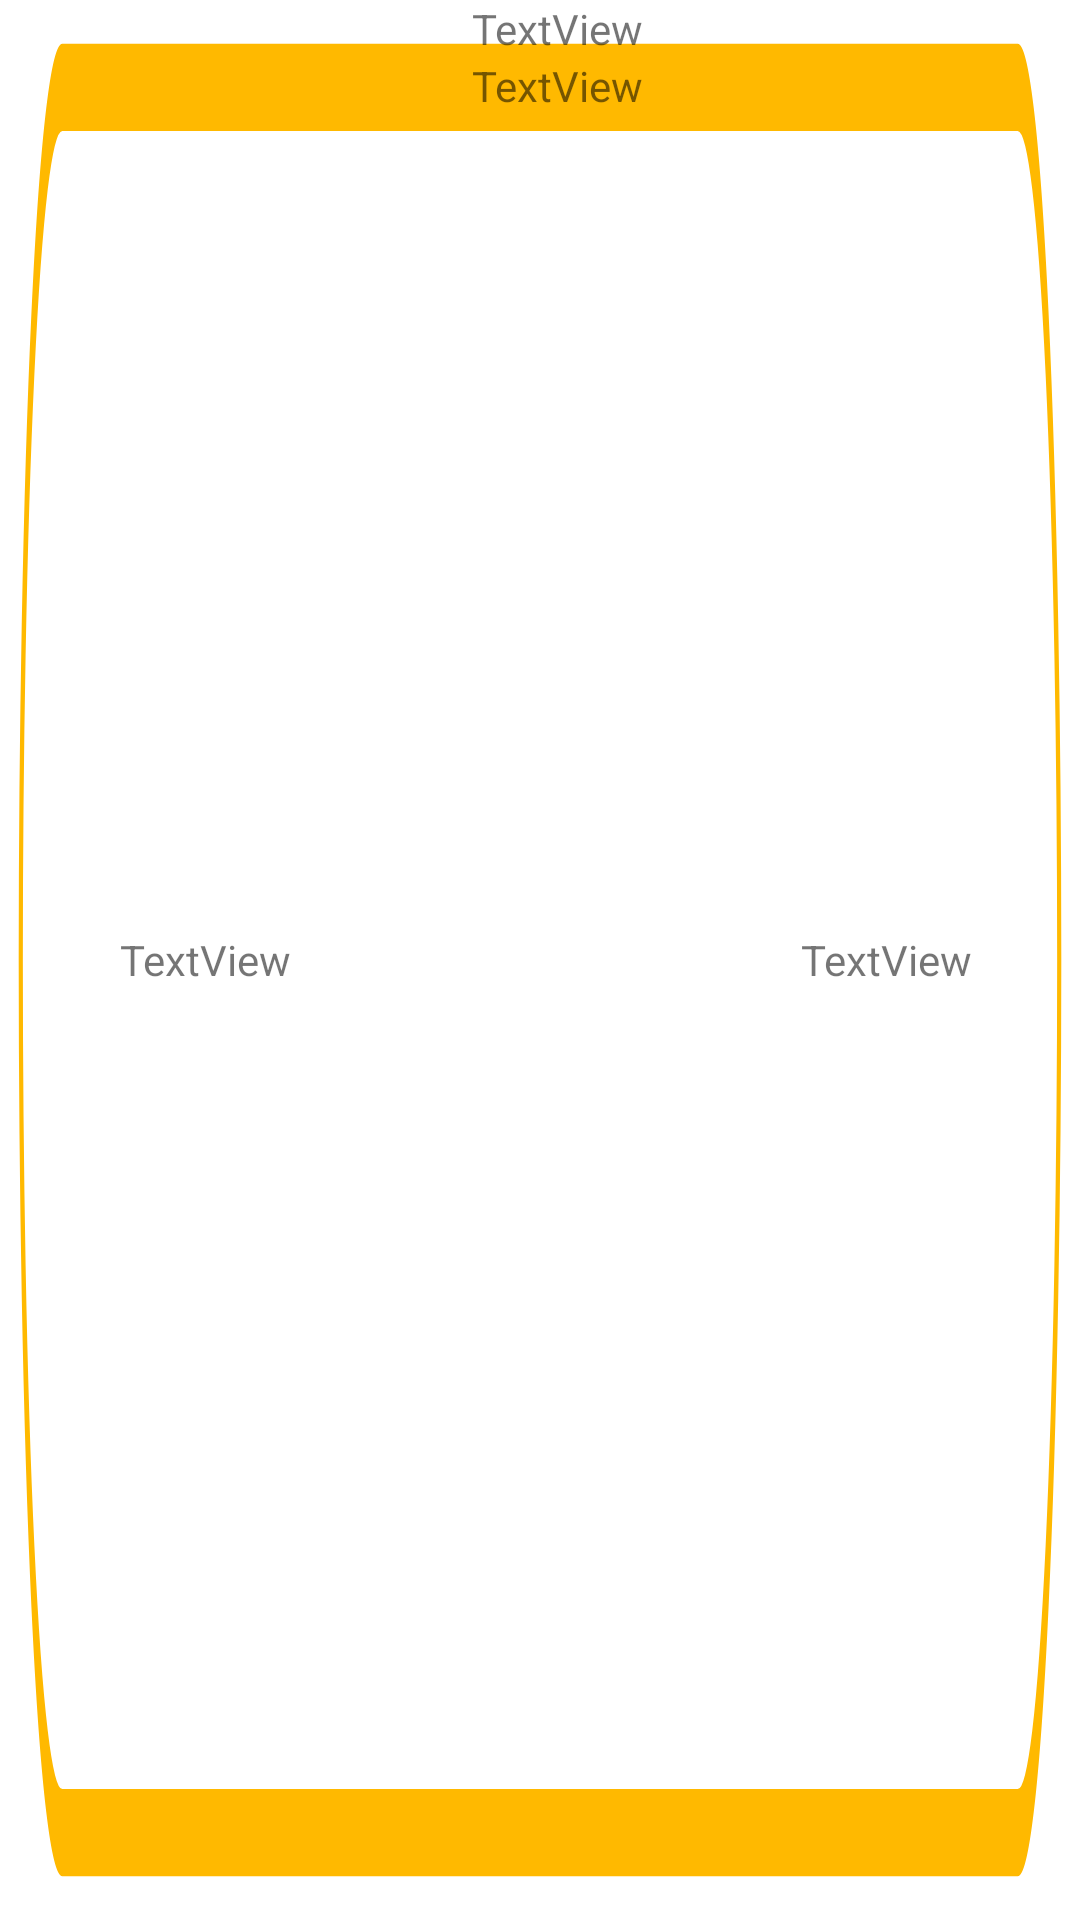

Layout XML and referenced resources for this Android screen:
<!-- AndroidManifest.xml: application theme Theme.HomeBank -->
<!-- res/layout/profit_card.xml -->
<?xml version="1.0" encoding="utf-8"?>
<androidx.cardview.widget.CardView
    xmlns:android="http://schemas.android.com/apk/res/android"
    xmlns:app="http://schemas.android.com/apk/res-auto"
    xmlns:card_view="http://schemas.android.com/apk/res-auto"
    xmlns:tools="http://schemas.android.com/tools"
    android:layout_width="match_parent"
    android:layout_height="wrap_content"
    android:layout_margin="10dp"
    app:cardBackgroundColor="@android:color/transparent"
    android:textAlignment="center"
    app:cardElevation="0dp">

    <LinearLayout
        android:id="@+id/profit_card_border"
        android:layout_width="match_parent"
        android:layout_height="match_parent"
        android:background="@drawable/ic_fill_100"
        android:orientation="horizontal">

        <LinearLayout
            android:layout_width="wrap_content"
            android:layout_height="match_parent"
            android:layout_weight="1"
            android:gravity="center_horizontal|center_vertical"
            android:orientation="vertical">

            <TextView
                android:id="@+id/profit_card_amount"
                android:layout_width="wrap_content"
                android:layout_height="wrap_content"
                android:layout_gravity="center_vertical|end"
                android:layout_margin="5dp"
                android:text="TextView"
                app:layout_constraintStart_toStartOf="parent"
                app:layout_constraintTop_toTopOf="parent"
                app:layout_constraintVertical_chainStyle="packed" />

        </LinearLayout>

        <LinearLayout
            android:layout_width="wrap_content"
            android:layout_height="wrap_content"
            android:layout_weight="3"
            android:gravity="center"
            android:orientation="vertical">

            <TextView
                android:id="@+id/profit_card_name"
                android:layout_width="wrap_content"
                android:layout_height="wrap_content"
                android:layout_marginStart="2dp"
                android:text="TextView"
                app:layout_constraintBottom_toTopOf="@+id/count"
                app:layout_constraintStart_toEndOf="@+id/profit_card_amount" />

            <TextView
                android:id="@+id/profit_card_date"
                android:layout_width="wrap_content"
                android:layout_height="wrap_content"
                android:layout_marginStart="2dp"
                android:text="TextView"
                app:layout_constraintStart_toStartOf="@+id/profit_card_name"
                app:layout_constraintTop_toBottomOf="@+id/profit_card_name" />
        </LinearLayout>

        <TextView
            android:id="@+id/profit_card_status"
            android:layout_width="wrap_content"
            android:layout_height="match_parent"
            android:layout_margin="1dp"
            android:layout_weight="1"
            android:gravity="start|center_horizontal|center_vertical"
            android:text="TextView"
            app:layout_constraintBottom_toBottomOf="@+id/profit_card_date"
            app:layout_constraintStart_toEndOf="@+id/profit_card_name"
            app:layout_constraintTop_toTopOf="@+id/profit_card_name" />

    </LinearLayout>

</androidx.cardview.widget.CardView>
<!-- resources referenced by this layout -->
<resources>
  <!-- drawable ic_fill_100 (drawable) -->
  <vector xmlns:android="http://schemas.android.com/apk/res/android"
      android:width="200dp"
      android:height="25dp"
      android:viewportWidth="260"
      android:viewportHeight="22">
    <path
        android:pathData="M15,1L245,1A10,10 0,0 1,255 11L255,11A10,10 0,0 1,245 21L15,21A10,10 0,0 1,5 11L5,11A10,10 0,0 1,15 1z"
        android:fillColor="#ffffff"/>
    <path
        android:strokeWidth="1"
        android:pathData="M15,1L245,1A10,10 0,0 1,255 11L255,11A10,10 0,0 1,245 21L15,21A10,10 0,0 1,5 11L5,11A10,10 0,0 1,15 1z"
        android:fillColor="#00000000"
        android:strokeColor="#FFB900"/>
  </vector>
  <style name="Theme.HomeBank" parent="Theme.MaterialComponents.DayNight.DarkActionBar">
          
          <item name="colorPrimary">@color/purple_500</item>
          <item name="colorPrimaryVariant">@color/purple_700</item>
          <item name="colorOnPrimary">@color/white</item>
          
          <item name="colorSecondary">@color/teal_200</item>
          <item name="colorSecondaryVariant">@color/teal_700</item>
          <item name="colorOnSecondary">@color/black</item>
          
          <item name="android:statusBarColor">?attr/colorPrimaryVariant</item>
          
      </style>
  <color name="purple_500">#FF6200EE</color>
  <color name="purple_700">#FF3700B3</color>
  <color name="white">#FFFFFFFF</color>
  <color name="teal_200">#FF03DAC5</color>
  <color name="teal_700">#FF018786</color>
  <color name="black">#FF000000</color>
</resources>
